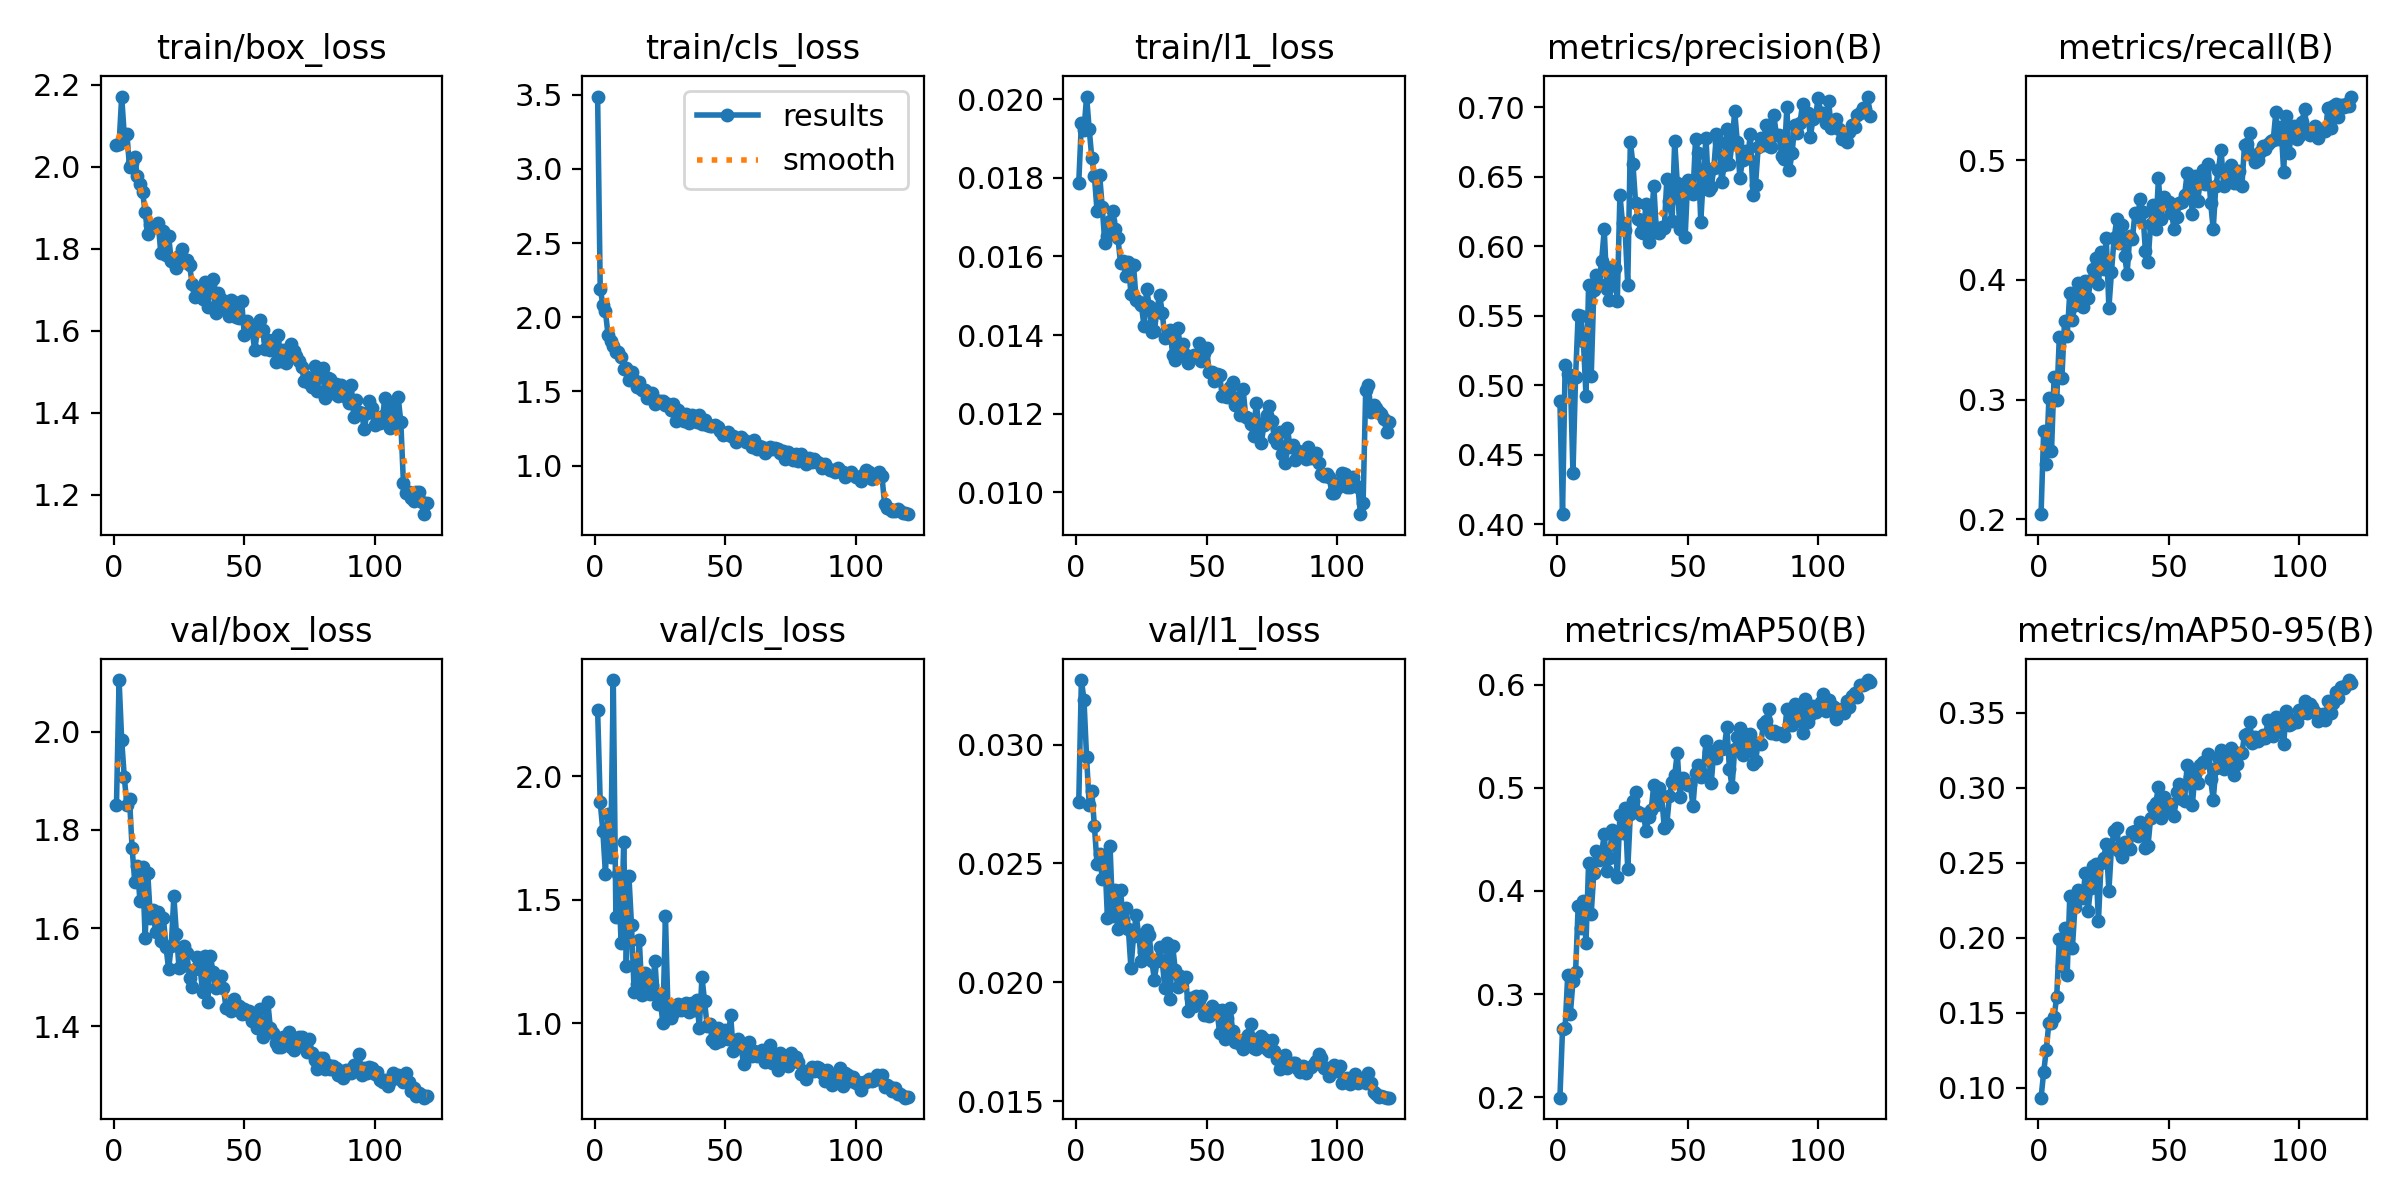

Values plotted in this chart, from the file beside it:
epoch, time, train/box_loss, train/cls_loss, train/l1_loss, metrics/precision(B), metrics/recall(B), metrics/mAP50(B), metrics/mAP50-95(B), val/box_loss, val/cls_loss, val/l1_loss, lr/pg0, lr/pg1, lr/pg2
1, 151.3, 2.053, 3.487, 0.01788, 0.4887, 0.2042, 0.1998, 0.09348, 1.851, 2.268, 0.0276, 0.0006644, 0.0006644, 0.0006644
2, 304.4, 2.055, 2.192, 0.0194, 0.4073, 0.274, 0.2662, 0.1104, 2.105, 1.894, 0.03272, 0.00132, 0.00132, 0.00132
3, 464, 2.171, 2.086, 0.01922, 0.5143, 0.2458, 0.2676, 0.1255, 1.983, 1.779, 0.03189, 0.001965, 0.001965, 0.001965
4, 631.3, 2.077, 2.04, 0.02007, 0.5082, 0.3009, 0.3189, 0.1436, 1.907, 1.606, 0.02946, 0.00195, 0.00195, 0.00195
5, 761.9, 2.081, 1.879, 0.01924, 0.5062, 0.2568, 0.2809, 0.143, 1.851, 1.847, 0.02748, 0.001934, 0.001934, 0.001934
6, 835.3, 2, 1.841, 0.01851, 0.4366, 0.3192, 0.3124, 0.1475, 1.863, 1.674, 0.02803, 0.001917, 0.001917, 0.001917
7, 906.3, 2.01, 1.809, 0.01804, 0.506, 0.2992, 0.3211, 0.1608, 1.763, 2.389, 0.02656, 0.001901, 0.001901, 0.001901
8, 978.5, 2.023, 1.764, 0.01716, 0.5509, 0.352, 0.3855, 0.1995, 1.695, 1.431, 0.02499, 0.001885, 0.001885, 0.001885
9, 1050, 1.977, 1.766, 0.01808, 0.5497, 0.3184, 0.364, 0.181, 1.726, 1.604, 0.02538, 0.001868, 0.001868, 0.001868
10, 1123, 1.959, 1.73, 0.01725, 0.5318, 0.3657, 0.39, 0.2064, 1.656, 1.323, 0.02436, 0.001852, 0.001852, 0.001852
11, 1199, 1.939, 1.653, 0.01634, 0.4923, 0.353, 0.35, 0.1751, 1.724, 1.734, 0.0252, 0.001835, 0.001835, 0.001835
12, 1269, 1.889, 1.656, 0.01651, 0.5724, 0.3889, 0.4276, 0.2278, 1.58, 1.231, 0.02269, 0.001819, 0.001819, 0.001819
13, 1339, 1.836, 1.578, 0.01689, 0.5067, 0.3665, 0.3782, 0.1931, 1.711, 1.594, 0.02573, 0.001802, 0.001802, 0.001802
14, 1410, 1.859, 1.632, 0.01715, 0.5686, 0.3794, 0.4177, 0.2208, 1.621, 1.395, 0.0228, 0.001785, 0.001785, 0.001785
15, 1479, 1.854, 1.574, 0.01669, 0.5791, 0.3975, 0.4384, 0.2316, 1.637, 1.127, 0.02388, 0.001769, 0.001769, 0.001769
16, 1547, 1.853, 1.528, 0.01648, 0.5728, 0.3891, 0.4302, 0.2291, 1.592, 1.158, 0.02222, 0.001752, 0.001752, 0.001752
17, 1616, 1.864, 1.563, 0.01584, 0.5898, 0.3775, 0.4365, 0.2266, 1.633, 1.336, 0.02389, 0.001736, 0.001736, 0.001736
18, 1685, 1.789, 1.513, 0.01588, 0.6122, 0.3989, 0.4553, 0.2435, 1.573, 1.114, 0.02263, 0.00172, 0.00172, 0.00172
19, 74.84, 1.844, 1.508, 0.0155, 0.5691, 0.3848, 0.4195, 0.2181, 1.62, 1.203, 0.02313, 0.001703, 0.001703, 0.001703
20, 140.9, 1.785, 1.458, 0.01585, 0.5616, 0.3996, 0.4317, 0.233, 1.561, 1.165, 0.02226, 0.001687, 0.001687, 0.001687
21, 208.3, 1.832, 1.468, 0.01505, 0.5854, 0.4086, 0.4592, 0.2479, 1.516, 1.116, 0.0206, 0.00167, 0.00167, 0.00167
22, 280, 1.771, 1.487, 0.01577, 0.5842, 0.4181, 0.4564, 0.2496, 1.564, 1.153, 0.02194, 0.001654, 0.001654, 0.001654
23, 347.7, 1.769, 1.418, 0.01489, 0.5608, 0.3967, 0.4139, 0.2113, 1.665, 1.25, 0.02283, 0.001637, 0.001637, 0.001637
24, 418.6, 1.753, 1.435, 0.01484, 0.6373, 0.4233, 0.4734, 0.2501, 1.587, 1.077, 0.02197, 0.00162, 0.00162, 0.00162
25, 486.9, 1.783, 1.433, 0.01476, 0.6168, 0.4089, 0.4559, 0.2533, 1.519, 1.094, 0.0209, 0.001604, 0.001604, 0.001604
26, 554.1, 1.8, 1.434, 0.01424, 0.6117, 0.4346, 0.4808, 0.2624, 1.522, 1.002, 0.02127, 0.001587, 0.001587, 0.001587
27, 614.2, 1.767, 1.411, 0.01518, 0.572, 0.3765, 0.4209, 0.2314, 1.563, 1.435, 0.02219, 0.001571, 0.001571, 0.001571
28, 681.5, 1.772, 1.415, 0.01474, 0.6753, 0.4068, 0.4746, 0.2605, 1.549, 1.042, 0.02197, 0.001554, 0.001554, 0.001554
29, 749.5, 1.762, 1.377, 0.01407, 0.6591, 0.4346, 0.4872, 0.2715, 1.499, 1.021, 0.02088, 0.001538, 0.001538, 0.001538
30, 816.4, 1.715, 1.416, 0.0141, 0.6316, 0.4505, 0.4958, 0.2734, 1.481, 1.041, 0.02011, 0.001522, 0.001522, 0.001522
31, 883.5, 1.683, 1.303, 0.01467, 0.6198, 0.4305, 0.4764, 0.2582, 1.516, 1.069, 0.02089, 0.001505, 0.001505, 0.001505
32, 949.4, 1.701, 1.374, 0.01502, 0.61, 0.4456, 0.4741, 0.2542, 1.542, 1.076, 0.02148, 0.001489, 0.001489, 0.001489
33, 1016, 1.691, 1.325, 0.01457, 0.6098, 0.4203, 0.4751, 0.264, 1.523, 1.052, 0.02088, 0.001472, 0.001472, 0.001472
34, 1086, 1.678, 1.301, 0.01392, 0.6303, 0.4052, 0.458, 0.2597, 1.47, 1.056, 0.01975, 0.001455, 0.001455, 0.001455
35, 1154, 1.718, 1.346, 0.01396, 0.6035, 0.4366, 0.4714, 0.2591, 1.544, 1.083, 0.02165, 0.001439, 0.001439, 0.001439
36, 1225, 1.658, 1.288, 0.01413, 0.6175, 0.4342, 0.4787, 0.2705, 1.45, 1.047, 0.01928, 0.001422, 0.001422, 0.001422
37, 1292, 1.711, 1.343, 0.0135, 0.6438, 0.4558, 0.5031, 0.2712, 1.543, 1.081, 0.02154, 0.001406, 0.001406, 0.001406
38, 1366, 1.726, 1.327, 0.01337, 0.61, 0.4522, 0.4838, 0.2679, 1.511, 1.053, 0.0205, 0.001389, 0.001389, 0.001389
39, 1442, 1.644, 1.296, 0.01419, 0.6098, 0.4672, 0.5002, 0.2772, 1.479, 1.092, 0.01981, 0.001373, 0.001373, 0.001373
40, 1510, 1.692, 1.339, 0.01361, 0.6143, 0.457, 0.4919, 0.2725, 1.482, 0.9819, 0.02025, 0.001357, 0.001357, 0.001357
41, 1582, 1.677, 1.28, 0.01378, 0.6129, 0.424, 0.4614, 0.2602, 1.503, 1.186, 0.02011, 0.00134, 0.00134, 0.00134
42, 1654, 1.668, 1.31, 0.0135, 0.6487, 0.4146, 0.4649, 0.2615, 1.479, 1.089, 0.02021, 0.001324, 0.001324, 0.001324
43, 1726, 1.652, 1.272, 0.01329, 0.6325, 0.447, 0.4924, 0.2801, 1.438, 0.9872, 0.0188, 0.001307, 0.001307, 0.001307
44, 1795, 1.636, 1.27, 0.01342, 0.6181, 0.4626, 0.5051, 0.287, 1.442, 0.9952, 0.01932, 0.00129, 0.00129, 0.00129
45, 1868, 1.674, 1.264, 0.0135, 0.6761, 0.4427, 0.5123, 0.2902, 1.432, 0.9314, 0.019, 0.001274, 0.001274, 0.001274
46, 1954, 1.67, 1.274, 0.01346, 0.6454, 0.4847, 0.534, 0.3008, 1.455, 0.9178, 0.01942, 0.001257, 0.001257, 0.001257
47, 2032, 1.634, 1.259, 0.01379, 0.6122, 0.4509, 0.4913, 0.2797, 1.438, 0.9795, 0.01925, 0.001241, 0.001241, 0.001241
48, 2114, 1.631, 1.236, 0.01334, 0.6396, 0.4692, 0.5098, 0.2938, 1.441, 0.9274, 0.01943, 0.001224, 0.001224, 0.001224
49, 2198, 1.672, 1.206, 0.01353, 0.6066, 0.4658, 0.5045, 0.2882, 1.425, 0.9584, 0.01862, 0.001208, 0.001208, 0.001208
50, 2278, 1.59, 1.216, 0.01366, 0.6479, 0.4651, 0.5024, 0.2853, 1.435, 0.9736, 0.01869, 0.001192, 0.001192, 0.001192
51, 2353, 1.623, 1.229, 0.01306, 0.6435, 0.4556, 0.5034, 0.2895, 1.425, 0.9361, 0.01857, 0.001175, 0.001175, 0.001175
52, 2426, 1.609, 1.203, 0.01307, 0.6375, 0.4427, 0.4823, 0.2812, 1.432, 1.031, 0.019, 0.001159, 0.001159, 0.001159
53, 2516, 1.6, 1.199, 0.01283, 0.6774, 0.4525, 0.5141, 0.297, 1.41, 0.8884, 0.01873, 0.001142, 0.001142, 0.001142
54, 2613, 1.552, 1.157, 0.01301, 0.6669, 0.4639, 0.5221, 0.3027, 1.416, 0.9093, 0.01881, 0.001125, 0.001125, 0.001125
55, 2703, 1.6, 1.177, 0.01299, 0.6176, 0.4649, 0.51, 0.2929, 1.397, 0.9362, 0.01786, 0.001109, 0.001109, 0.001109
56, 2788, 1.627, 1.195, 0.01244, 0.651, 0.4704, 0.513, 0.2914, 1.436, 0.9026, 0.01881, 0.001092, 0.001092, 0.001092
57, 2897, 1.602, 1.174, 0.01245, 0.6782, 0.4889, 0.5457, 0.3155, 1.379, 0.8328, 0.01762, 0.001076, 0.001076, 0.001076
58, 2990, 1.556, 1.161, 0.01242, 0.6403, 0.4855, 0.5348, 0.3073, 1.397, 0.8914, 0.01851, 0.001059, 0.001059, 0.001059
59, 3093, 1.578, 1.163, 0.01267, 0.6425, 0.4546, 0.5044, 0.2888, 1.45, 0.9235, 0.01891, 0.001043, 0.001043, 0.001043
60, 3215, 1.554, 1.123, 0.0128, 0.6561, 0.4863, 0.5353, 0.3091, 1.397, 0.8685, 0.01794, 0.001027, 0.001027, 0.001027
... 60 more rows
